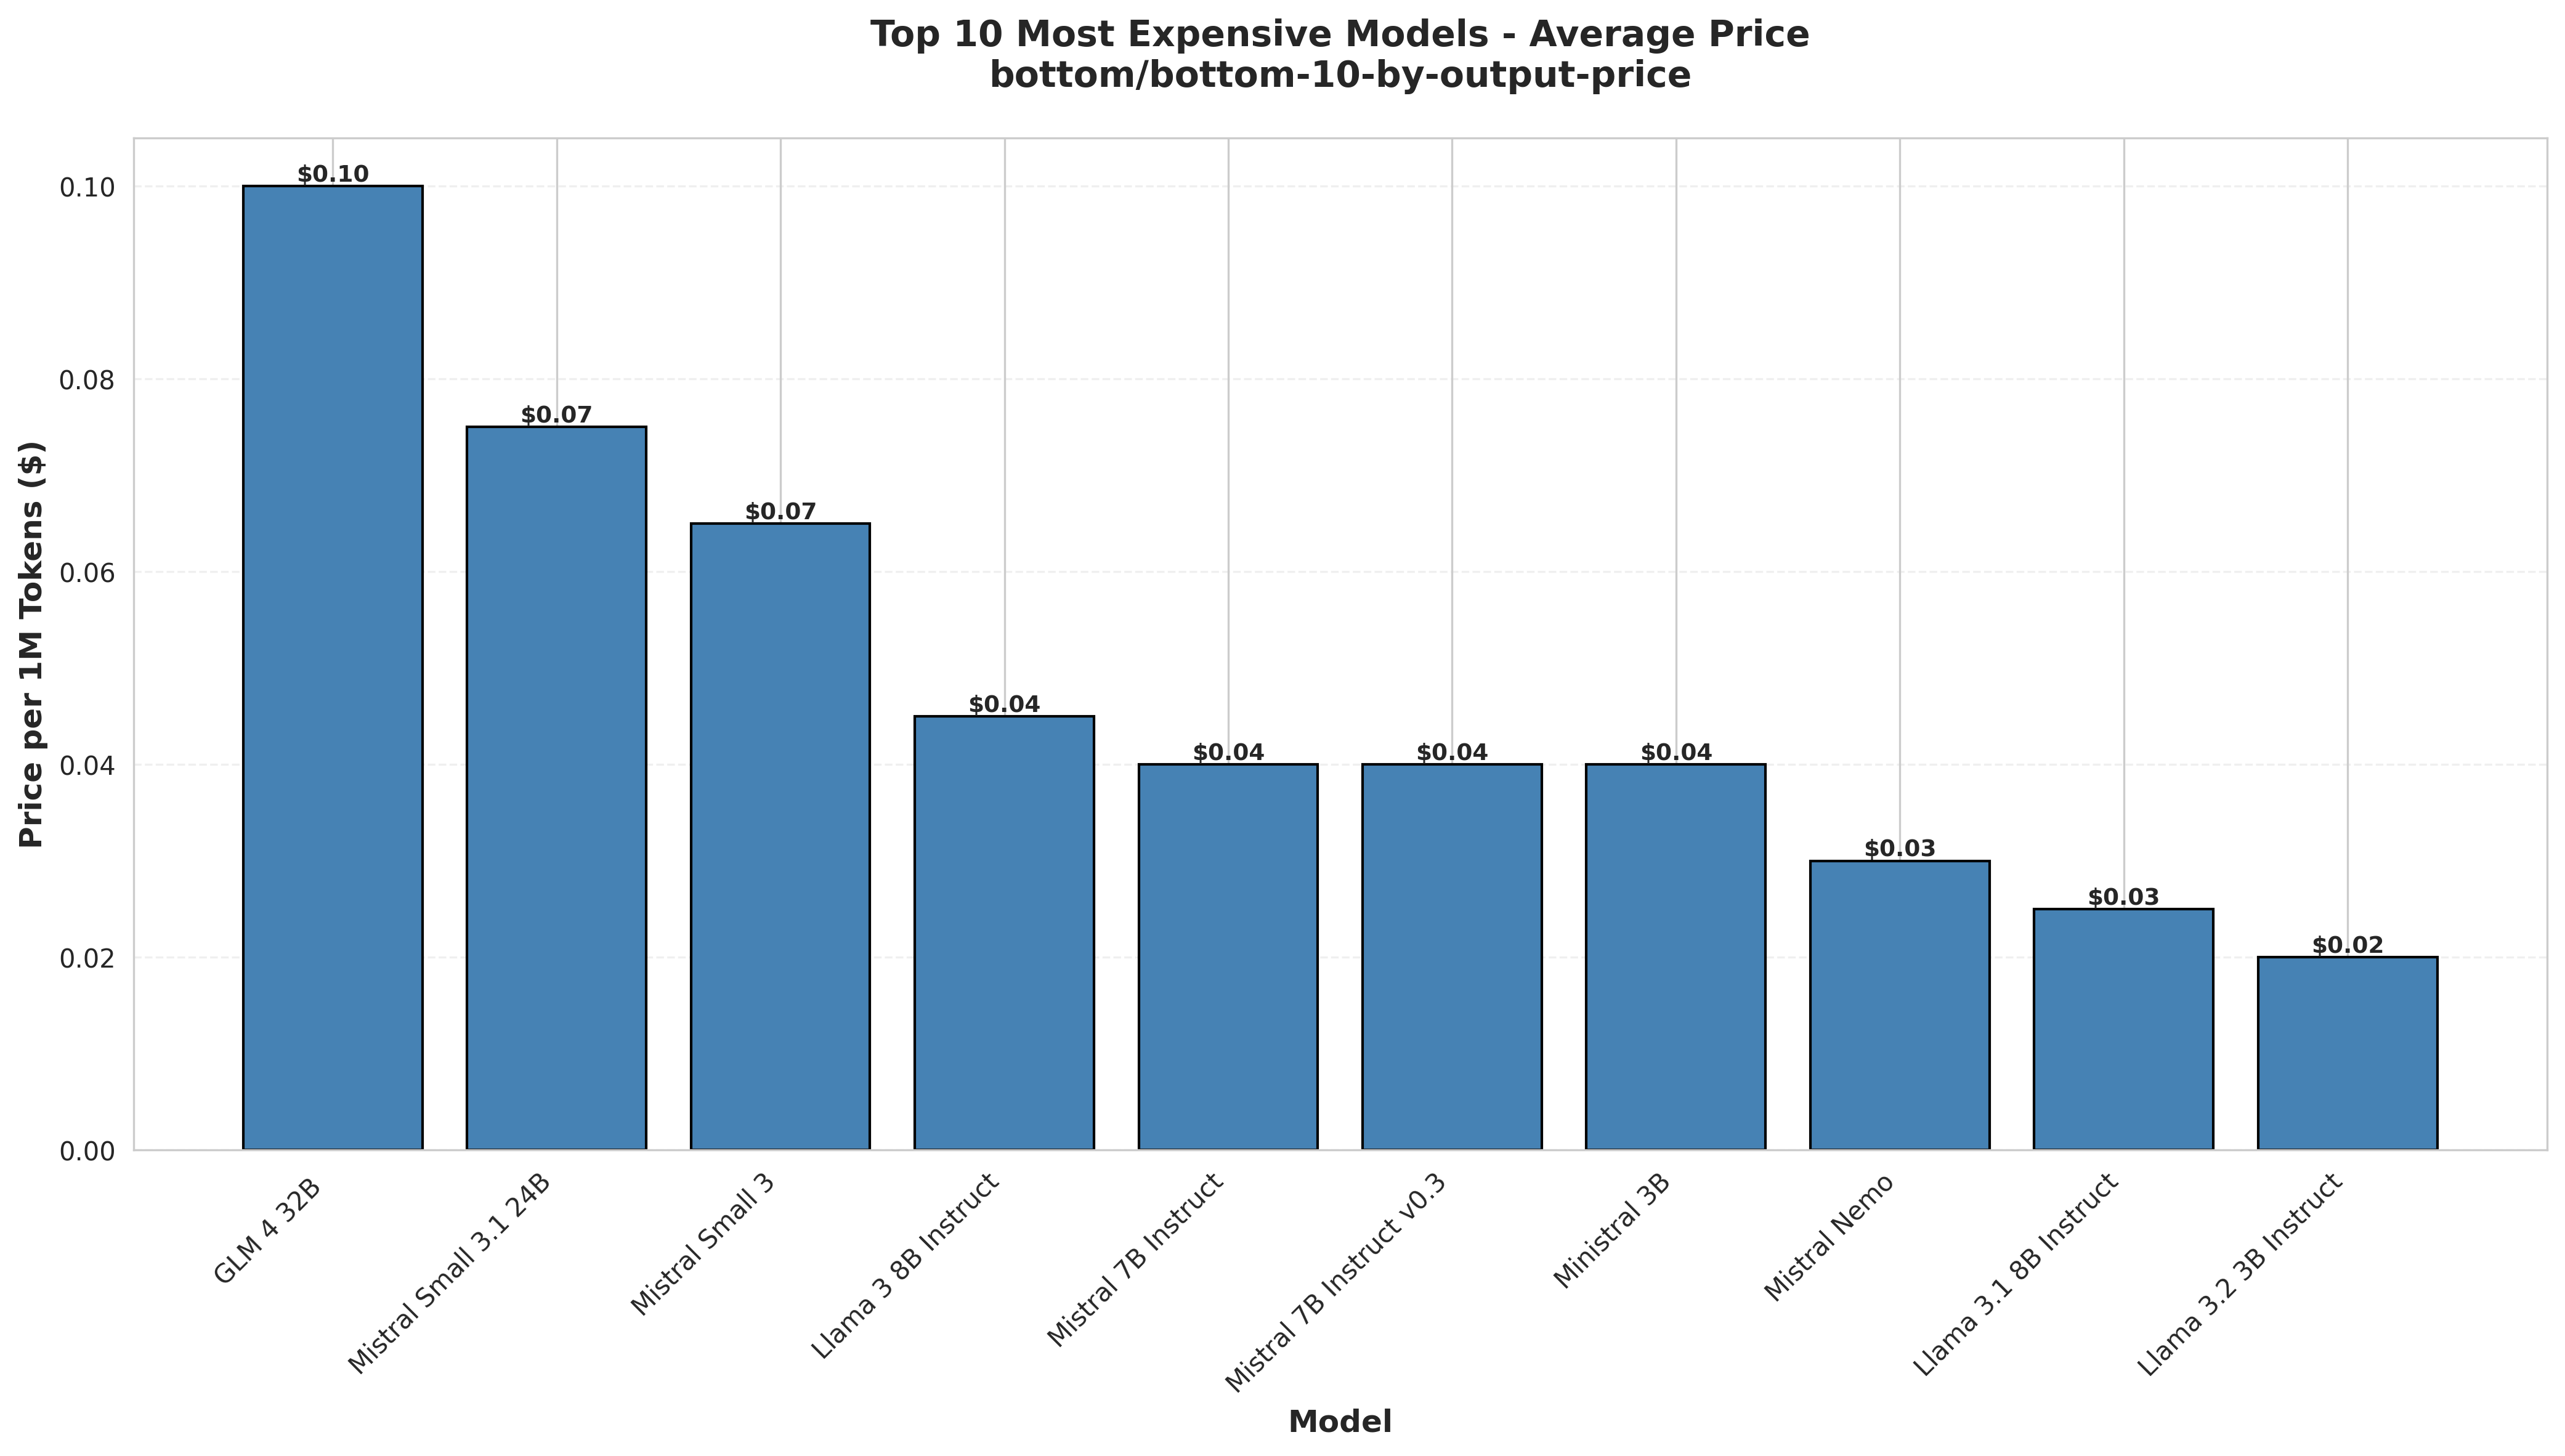

Data behind this chart, as committed beside it:
model_name, vendor, context_length, input_price_usd_per_m, output_price_usd_per_m, avg_price_usd_per_m
Meta: Llama 3.2 3B Instruct, meta-llama, 131072, 0.02, 0.02, 0.02
Meta: Llama 3.1 8B Instruct, meta-llama, 131072, 0.02, 0.03, 0.025
Mistral: Ministral 3B, mistralai, 131072, 0.04, 0.04, 0.04
Mistral: Mistral Nemo, mistralai, 131072, 0.02, 0.04, 0.03
Mistral: Mistral 7B Instruct, mistralai, 32768, 0.03, 0.05, 0.04
Mistral: Mistral 7B Instruct v0.3, mistralai, 32768, 0.03, 0.05, 0.04
Meta: Llama 3 8B Instruct, meta-llama, 8192, 0.03, 0.06, 0.045
Mistral: Mistral Small 3, mistralai, 32768, 0.05, 0.08, 0.065
Z.AI: GLM 4 32B, z-ai, 128000, 0.1, 0.1, 0.1
Mistral: Mistral Small 3.1 24B, mistralai, 128000, 0.05, 0.1, 0.075
